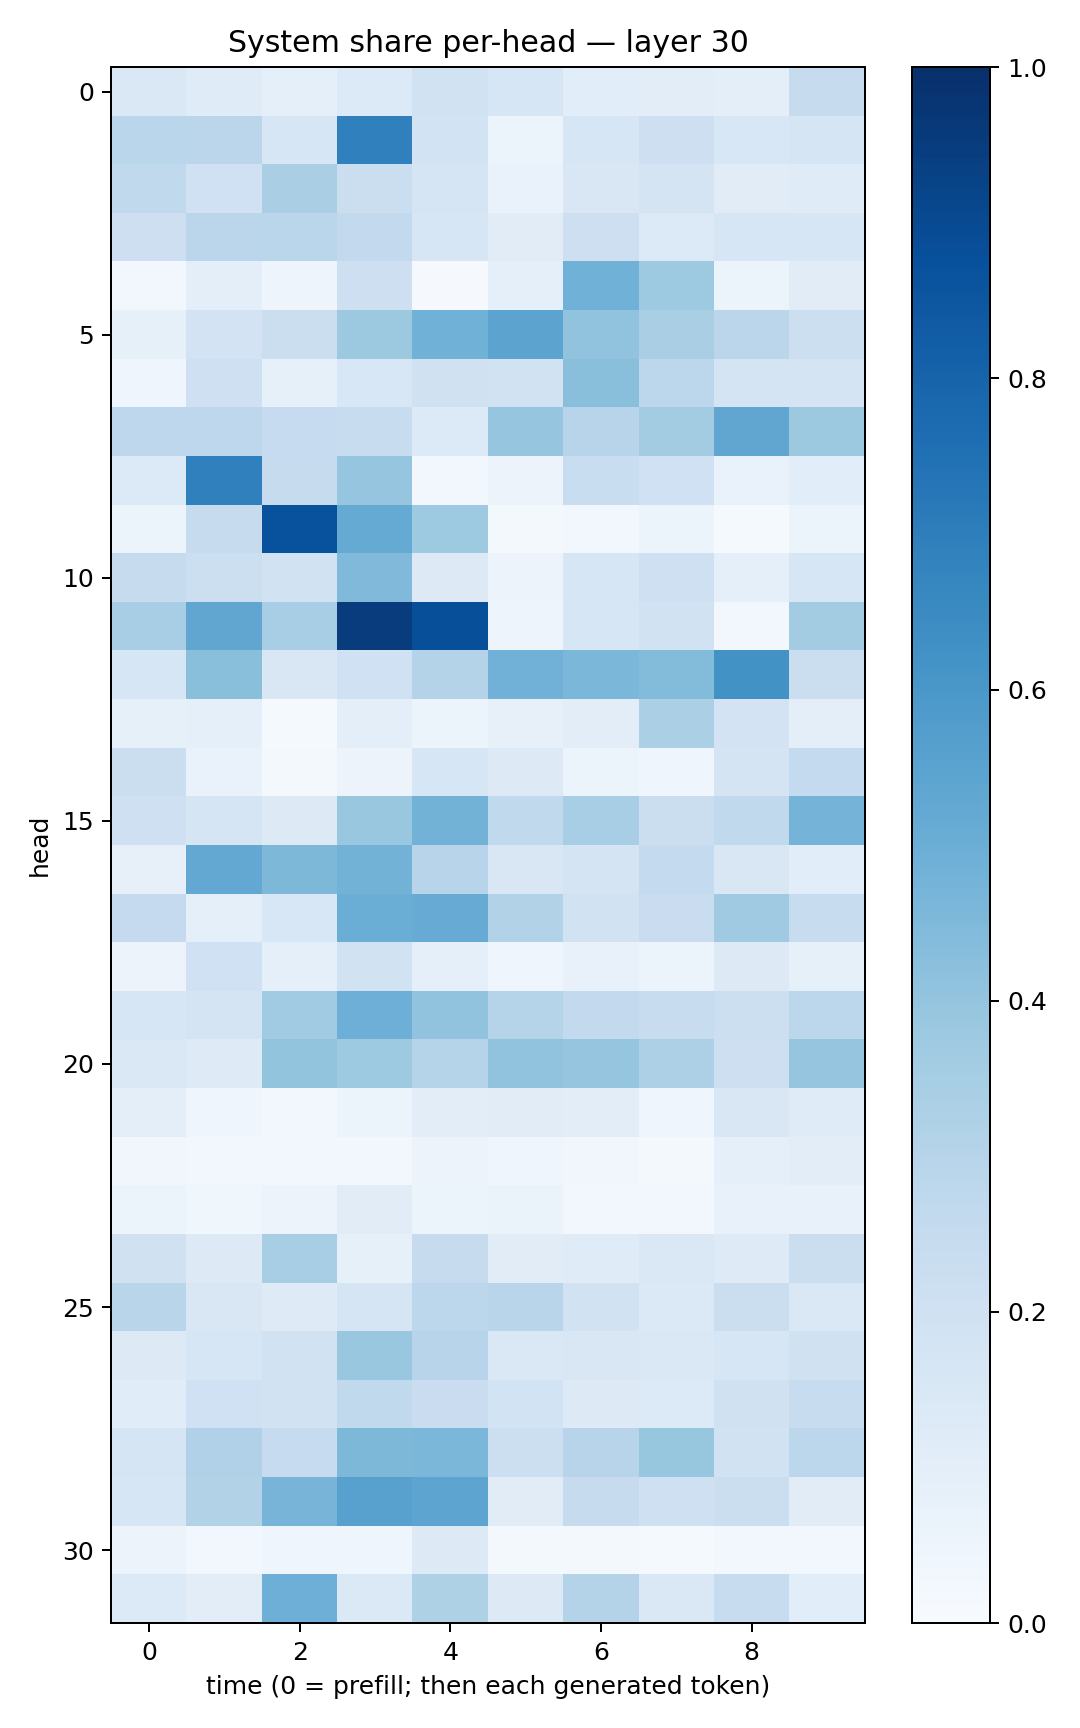

Values plotted in this chart, from the file beside it:
0.14658289, 0.118363604, 0.088907085, 0.13654175, 0.18784092, 0.16373385, 0.10756074, 0.10326646, 0.1006556, 0.24423556
0.2881, 0.2824, 0.1607, 0.6907, 0.1843, 0.06174, 0.162, 0.2113, 0.1548, 0.1655
0.263, 0.2018, 0.3372, 0.2229, 0.1718, 0.06691, 0.1515, 0.1796, 0.1123, 0.1202
0.2127, 0.2851, 0.2857, 0.2614, 0.16, 0.111, 0.211, 0.1364, 0.1604, 0.1612
0.0295, 0.1004, 0.04972, 0.214, 0.008853, 0.09274, 0.4846, 0.3737, 0.05118, 0.1095
0.08214, 0.1807, 0.2227, 0.3758, 0.4849, 0.5433, 0.4055, 0.3371, 0.2829, 0.2154
0.04373, 0.2106, 0.08257, 0.1558, 0.1985, 0.1895, 0.4254, 0.2805, 0.1756, 0.1746
0.2743, 0.2768, 0.2484, 0.2358, 0.1336, 0.3955, 0.2957, 0.3575, 0.5333, 0.3784
0.1354, 0.6908, 0.2431, 0.3977, 0.02962, 0.05538, 0.2321, 0.2018, 0.06696, 0.1083
0.05946, 0.2423, 0.8742, 0.5188, 0.3727, 0.02229, 0.03103, 0.05444, 0.01188, 0.0536
0.2451, 0.2171, 0.1942, 0.4473, 0.1297, 0.05597, 0.1593, 0.2058, 0.08887, 0.1591
0.3452, 0.5318, 0.3442, 0.9497, 0.8825, 0.04824, 0.1631, 0.1944, 0.02692, 0.3584
0.1596, 0.4234, 0.1505, 0.2003, 0.3069, 0.4836, 0.4608, 0.4388, 0.6229, 0.2216
0.08519, 0.09249, 0.01316, 0.09648, 0.06125, 0.08198, 0.1034, 0.3358, 0.1821, 0.1
0.2214, 0.06869, 0.02108, 0.05841, 0.1573, 0.1253, 0.0546, 0.0447, 0.1774, 0.257
0.2089, 0.1704, 0.1294, 0.3839, 0.4771, 0.2649, 0.3439, 0.2196, 0.2642, 0.4739
0.079, 0.5266, 0.4563, 0.4797, 0.2965, 0.1499, 0.1748, 0.2553, 0.1517, 0.107
0.2518, 0.09188, 0.156, 0.503, 0.5093, 0.316, 0.1921, 0.2298, 0.3697, 0.2401
0.0558, 0.2025, 0.08704, 0.1895, 0.09357, 0.0428, 0.07554, 0.05958, 0.1285, 0.08456
0.1627, 0.1746, 0.3645, 0.4936, 0.4043, 0.2978, 0.2615, 0.2403, 0.2152, 0.2777
0.142, 0.1231, 0.4023, 0.3738, 0.2979, 0.4052, 0.3969, 0.3271, 0.213, 0.3966
0.09632, 0.03923, 0.0306, 0.05978, 0.1017, 0.1125, 0.1021, 0.03977, 0.1488, 0.1201
0.03473, 0.02545, 0.02793, 0.02824, 0.0551, 0.04106, 0.0335, 0.02089, 0.08737, 0.1021
0.06163, 0.03693, 0.05778, 0.111, 0.05357, 0.0633, 0.0312, 0.0309, 0.07178, 0.076
0.1962, 0.1304, 0.3442, 0.08369, 0.2426, 0.1132, 0.1196, 0.1423, 0.1234, 0.2195
0.291, 0.1489, 0.1241, 0.1644, 0.2786, 0.2911, 0.191, 0.1397, 0.2223, 0.1455
0.1282, 0.158, 0.1901, 0.3831, 0.293, 0.1468, 0.1506, 0.1426, 0.1563, 0.1962
0.1167, 0.2028, 0.1888, 0.2626, 0.2272, 0.1846, 0.1258, 0.1348, 0.1988, 0.237
0.168, 0.3193, 0.2483, 0.4569, 0.4604, 0.2152, 0.2967, 0.3915, 0.1926, 0.2779
0.1621, 0.3123, 0.4705, 0.5577, 0.5423, 0.1117, 0.2458, 0.2096, 0.2229, 0.11
0.05642, 0.02587, 0.04515, 0.0423, 0.1274, 0.02275, 0.0182, 0.01426, 0.02746, 0.03113
0.1358, 0.1044, 0.493, 0.14, 0.3224, 0.1262, 0.3066, 0.1435, 0.236, 0.1076
